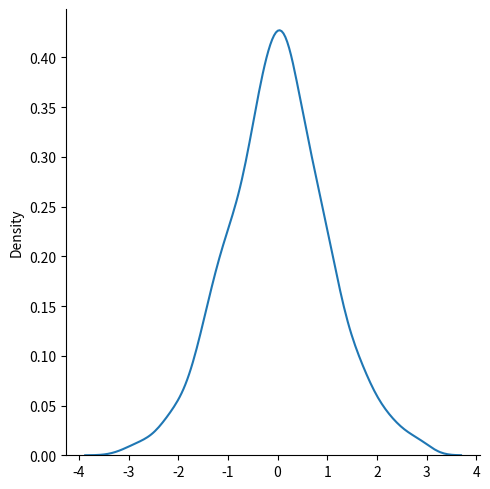

Generate this figure with matplotlib:
# Normal Distribution

# Use the random.normal() method to get a Normal Data Distribution
# It has three parameters:
#   loc - (Mean) where the peak of the bell exists
#   scale - (Standard Deviation) how flat the graph distribution should be
#   size - the shape of the returned arrau

from numpy import random

x = random.normal(size=(2, 3))

print(x)

print()

# Example: generate a random normal distribution of size 2x3 with mean at 1 
# and standrd deviationof 2:

print()

from numpy import random

x = random.normal(loc=1, scale=2, size=(2, 3))

print(x)

# Visualization of Normal Distribution

from numpy import random
import matplotlib.pyplot as plt
import seaborn as sns

sns.displot(random.normal(size=1000), kind="kde")

plt.show()
